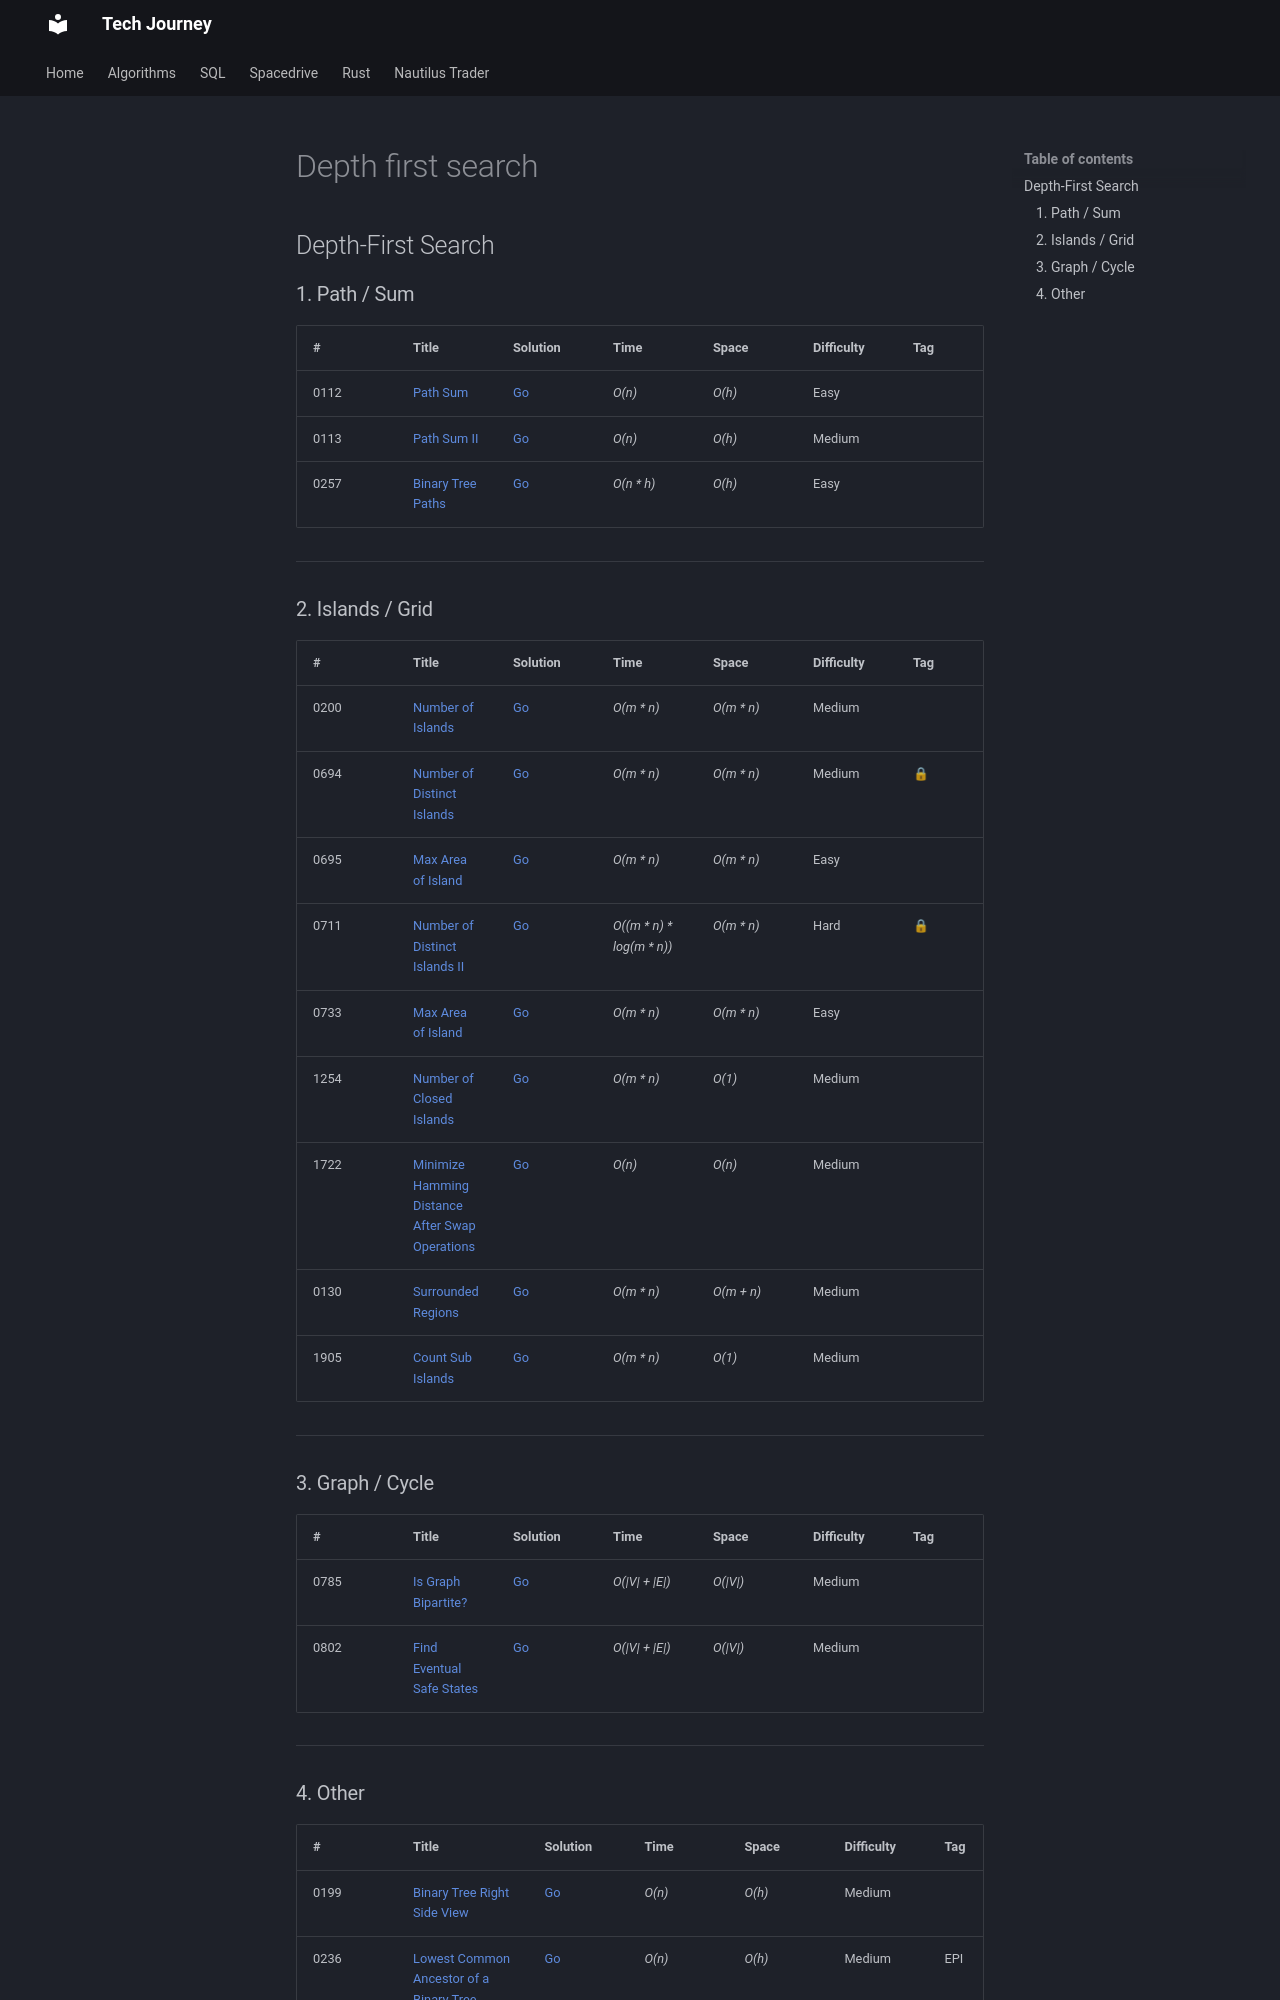

repository: hungknow/tech-journey · page: algorithm/depth-first-search/index.html · generator: mkdocs

## Depth-First Search

### 1. Path / Sum

| # | Title | Solution | Time | Space | Difficulty | Tag | Note |
|-----|----------------|---------------|---------------|---------------|-------------|--------------|-----|
| 0112 | [Path Sum](./problems/0112-path-sum.md) |  [Go](./golang/0112_path_sum.go)| _O(n)_          | _O(h)_          | Easy           ||
| 0113 | [Path Sum II](./problems/0113-path-sum-ii.md) |  [Go](./golang/0113_path_sum_ii.go)| _O(n)_         | _O(h)_          | Medium         ||
| 0257 | [Binary Tree Paths](./problems/0257-binary-tree-paths.md) | [Go](./golang/0257_binary_tree_paths.go)  | _O(n * h)_ | _O(h)_ | Easy         |||

---

### 2. Islands / Grid

| # | Title | Solution | Time | Space | Difficulty | Tag | Note |
|-----|----------------|---------------|---------------|---------------|-------------|--------------|-----|
| 0200 | [Number of Islands](./problems/0200-number-of-islands.md) | [Go](./golang/0200_number_of_islands.go) | _O(m * n)_ | _O(m * n)_| Medium         || BFS, DFS, Union Find
| 0694 | [Number of Distinct Islands](./problems/0694-number-of-distinct-islands.md) | [Go](./golang/0694_number_of_distinct_islands.go) | _O(m * n)_          | _O(m * n)_          | Medium           |🔒||
| 0695 | [Max Area of Island](./problems/0695-max-area-of-island.md) | [Go](./golang/0695_max_area_of_island.go) | _O(m * n)_          | _O(m * n)_          | Easy           ||
| 0711 | [Number of Distinct Islands II](./problems/0711-number-of-distinct-islands-ii.md) | [Go](./golang/0711_number_of_distinct_islands_ii.go) | _O((m * n) * log(m * n))_          | _O(m * n)_          | Hard           |🔒| Hash |
| 0733 | [Max Area of Island](./problems/0733-flood-fill.md) | [Go](./golang/0733_flood_fill.go) | _O(m * n)_          | _O(m * n)_          | Easy           ||
| 1254 | [Number of Closed Islands](./problems/1254-number-of-closed-islands.md) | [Go](./golang/1254_number_of_closed_islands.go) | _O(m * n)_          | _O(1)_          | Medium           |||
| 1722 | [Minimize Hamming Distance After Swap Operations](./problems/1722-minimize-hamming-distance-after-swap-operations.md) | [Go](./golang/1722_minimize_hamming_distance_after_swap_operations.go) | _O(n)_          | _O(n)_          | Medium           || Flood Fill, Union Find |
| 0130 | [Surrounded Regions](./problems/0130-surrounded-regions.md) |[Go](./golang/0130_surrounded_regions.go)| _O(m * n)_ | _O(m + n)_ | Medium         ||
| 1905 | [Count Sub Islands](./problems/1905-count-sub-islands.md) | [Go](./golang/1905_count_sub_islands.go) | _O(m * n)_ | _O(1)_ | Medium | | Flood Fill |

---

### 3. Graph / Cycle

| # | Title | Solution | Time | Space | Difficulty | Tag | Note |
|-----|----------------|---------------|---------------|---------------|-------------|--------------|-----|
| 0785 | [Is Graph Bipartite?](./problems/0785-is-graph-bipartite.md) | [Go](./golang/0785_is_graph_bipartite.go) | _O(\|V\| + \|E\|)_          | _O(\|V\|)_          | Medium           |||
| 0802 | [Find Eventual Safe States](./problems/0802-find-eventual-safe-states.md) | [Go](./golang/0802_find_eventual_safe_states.go) | _O(\|V\| + \|E\|)_          | _O(\|V\|)_ | Medium           |||

---
